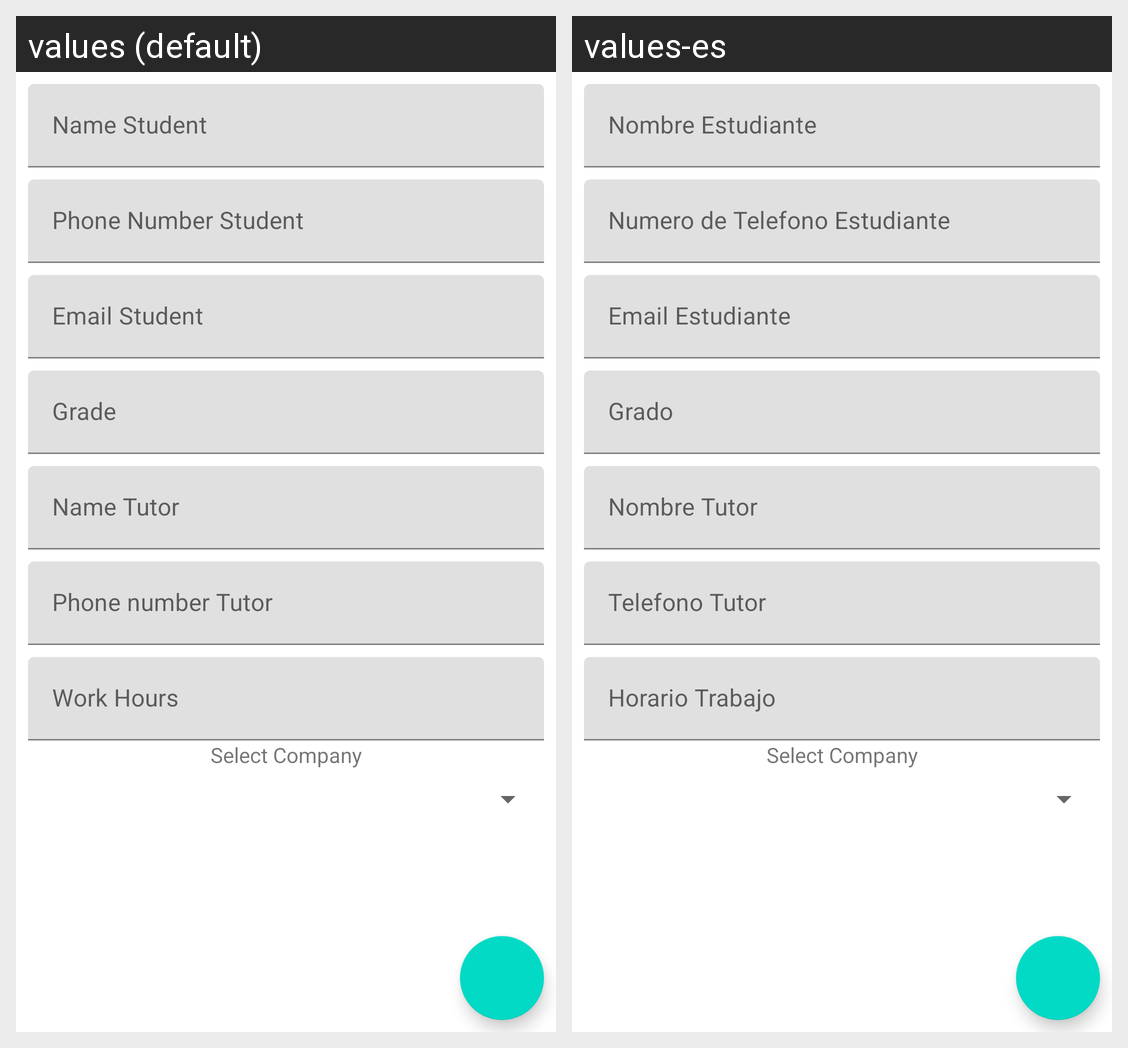

The same Android screen rendered under two of its app's locales, left to right. List the strings drawn on it with the default value and each locale's translation.
Android screen res/layout/student_details.xml rendered under 2 locales, left to right: values (default), values-es. Device: Nexus 5 (rendered at 1080×1920; each locale shown at half size, 540×960, under a caption strip naming it); theme AppTheme.
Strings drawn on this screen, with the default value and each locale's value (text and hints the layout hard-codes, and strings that could not be matched under every locale, appear in the picture but are not listed):

hint_student_name
  values: Name Student
  values-es: Nombre Estudiante

hint_student_phoneStudent
  values: Phone Number Student
  values-es: Numero de Telefono Estudiante

hint_student_email
  values: Email Student
  values-es: Email Estudiante

hint_student_grade
  values: Grade
  values-es: Grado

hint_student_nameTutor
  values: Name Tutor
  values-es: Nombre Tutor

hint_student_phoneTutor
  values: Phone number Tutor
  values-es: Telefono Tutor

hint_student_workHours
  values: Work Hours
  values-es: Horario Trabajo

lblSpinner_studentDetails
  values: Select Company
  values-es: Select Company
